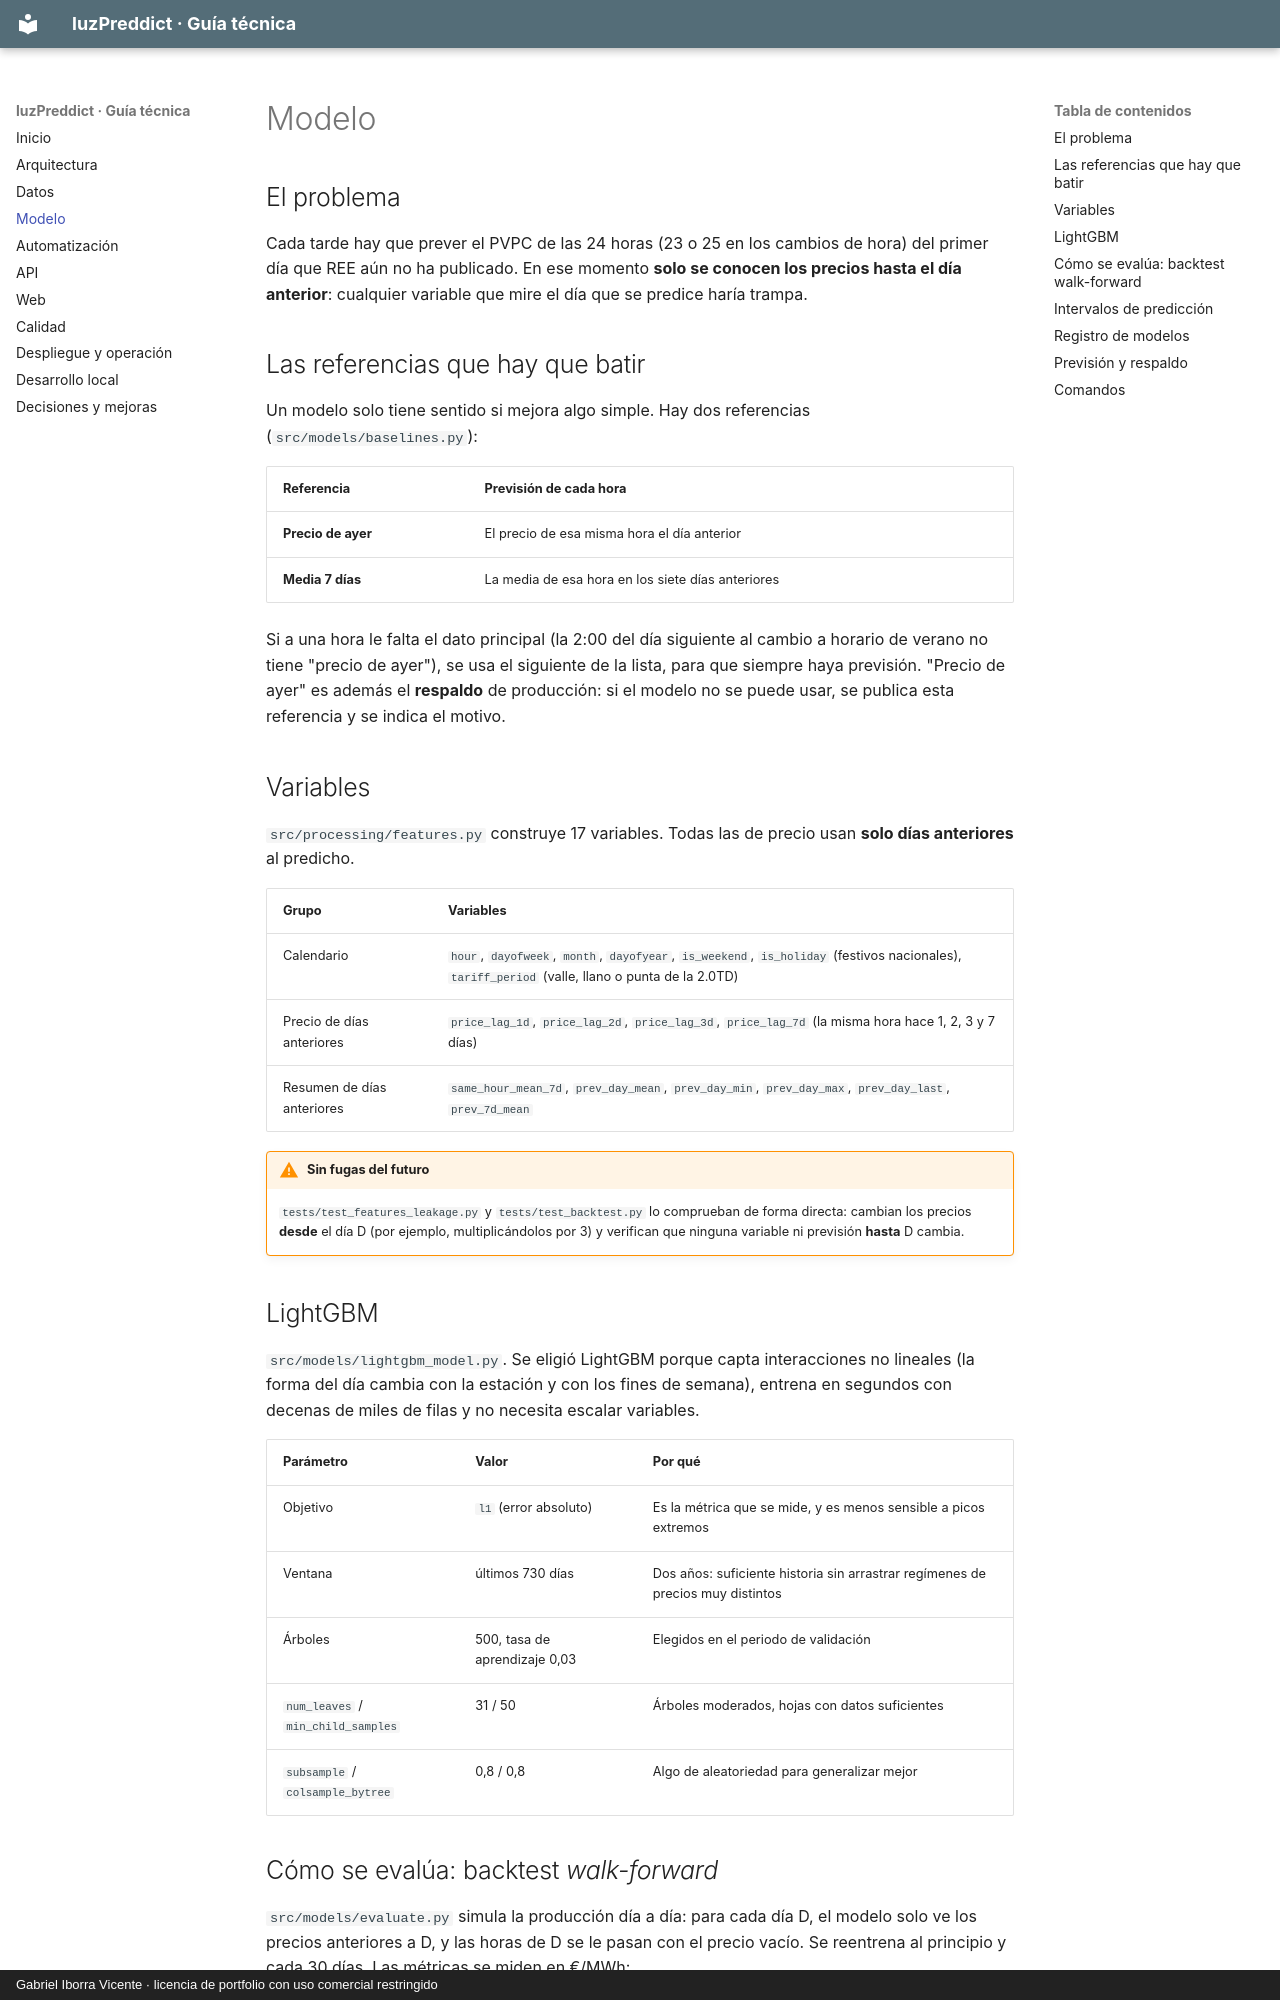

repository: pdawgabriel-hub/luzPreddict · page: modelo/index.html · generator: mkdocs · copyright: Gabriel Iborra Vicente · licencia de portfolio con uso comercial restringido

# Modelo

## El problema

Cada tarde hay que prever el PVPC de las 24 horas (23 o 25 en los cambios de hora) del
primer día que REE aún no ha publicado. En ese momento **solo se conocen los precios hasta el
día anterior**: cualquier variable que mire el día que se predice haría trampa.

## Las referencias que hay que batir

Un modelo solo tiene sentido si mejora algo simple. Hay dos referencias
(`src/models/baselines.py`):

| Referencia | Previsión de cada hora |
|---|---|
| **Precio de ayer** | El precio de esa misma hora el día anterior |
| **Media 7 días** | La media de esa hora en los siete días anteriores |

Si a una hora le falta el dato principal (la 2:00 del día siguiente al cambio a horario de
verano no tiene "precio de ayer"), se usa el siguiente de la lista, para que siempre haya
previsión. "Precio de ayer" es además el **respaldo** de producción: si el modelo no se puede
usar, se publica esta referencia y se indica el motivo.

## Variables

`src/processing/features.py` construye 17 variables. Todas las de precio usan **solo días
anteriores** al predicho.

| Grupo | Variables |
|---|---|
| Calendario | `hour`, `dayofweek`, `month`, `dayofyear`, `is_weekend`, `is_holiday` (festivos nacionales), `tariff_period` (valle, llano o punta de la 2.0TD) |
| Precio de días anteriores | `price_lag_1d`, `price_lag_2d`, `price_lag_3d`, `price_lag_7d` (la misma hora hace 1, 2, 3 y 7 días) |
| Resumen de días anteriores | `same_hour_mean_7d`, `prev_day_mean`, `prev_day_min`, `prev_day_max`, `prev_day_last`, `prev_7d_mean` |

!!! warning "Sin fugas del futuro"
    `tests/test_features_leakage.py` y `tests/test_backtest.py` lo comprueban de forma
    directa: cambian los precios **desde** el día D (por ejemplo, multiplicándolos por 3) y
    verifican que ninguna variable ni previsión **hasta** D cambia.

## LightGBM

`src/models/lightgbm_model.py`. Se eligió LightGBM porque capta interacciones no lineales
(la forma del día cambia con la estación y con los fines de semana), entrena en segundos con
decenas de miles de filas y no necesita escalar variables.

| Parámetro | Valor | Por qué |
|---|---|---|
| Objetivo | `l1` (error absoluto) | Es la métrica que se mide, y es menos sensible a picos extremos |
| Ventana | últimos 730 días | Dos años: suficiente historia sin arrastrar regímenes de precios muy distintos |
| Árboles | 500, tasa de aprendizaje 0,03 | Elegidos en el periodo de validación |
| `num_leaves` / `min_child_samples` | 31 / 50 | Árboles moderados, hojas con datos suficientes |
| `subsample` / `colsample_bytree` | 0,8 / 0,8 | Algo de aleatoriedad para generalizar mejor |
